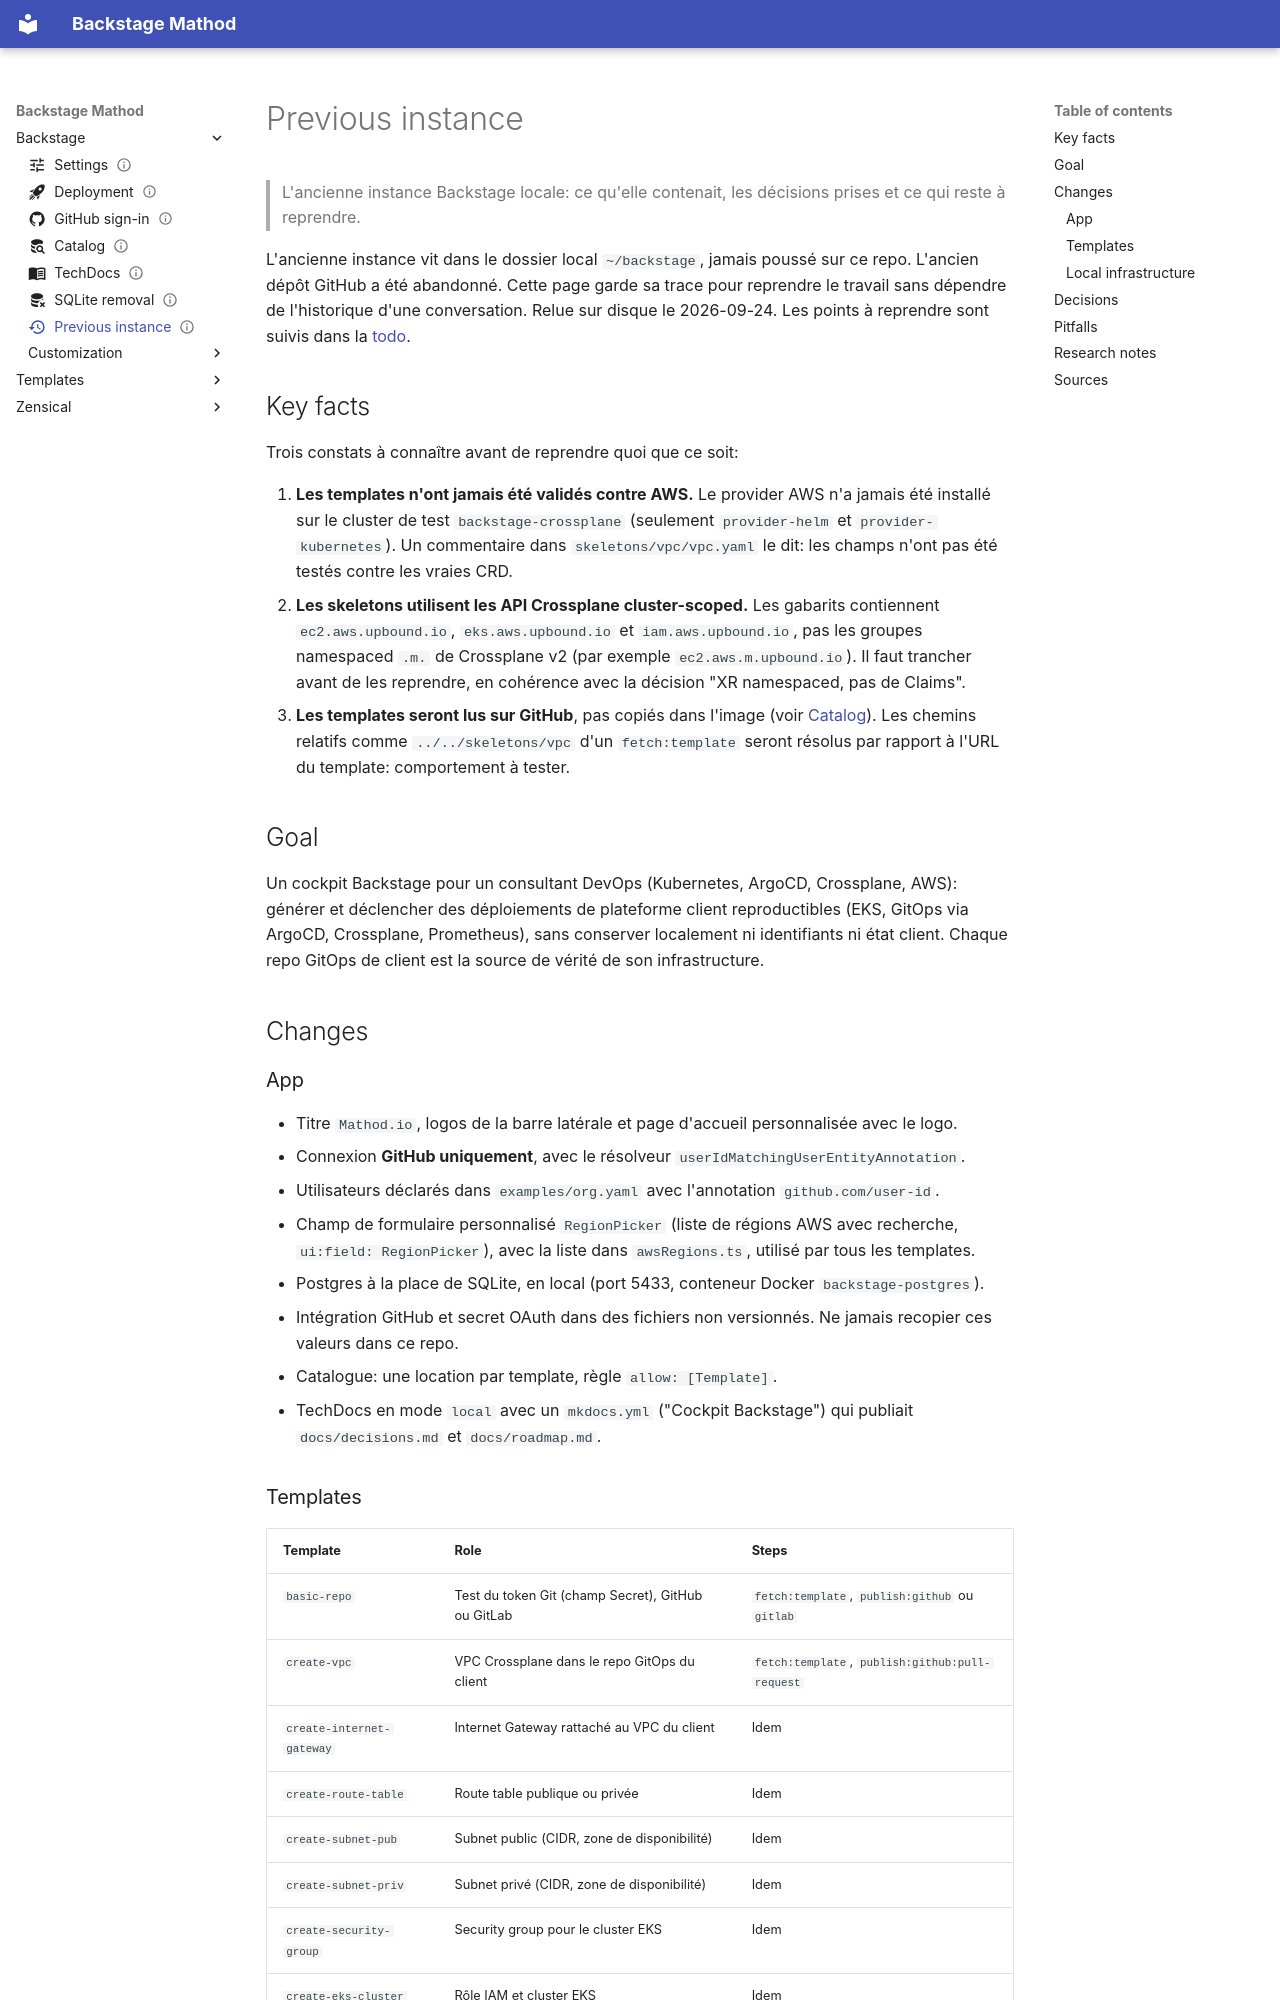

repository: Mathod95/backstage · page: backstage/previous-instance/index.html · generator: mkdocs

---
title: Previous instance
description: L'ancienne instance Backstage locale, ce qu'elle contenait et ce qui est à reprendre
icon: material/history
status: review
createdAt: 2026-09-24
modifyAt: 2026-09-25
todo: []
---

# Previous instance

> L'ancienne instance Backstage locale: ce qu'elle contenait, les décisions prises et ce qui reste à reprendre.

L'ancienne instance vit dans le dossier local `~/backstage`, jamais poussé sur ce repo. L'ancien dépôt GitHub a été abandonné. Cette page garde sa trace pour reprendre le travail sans dépendre de l'historique d'une conversation. Relue sur disque le 2026-09-24. Les points à reprendre sont suivis dans la [todo](../index.md#todo).

## Key facts

Trois constats à connaître avant de reprendre quoi que ce soit:

1. **Les templates n'ont jamais été validés contre AWS.** Le provider AWS n'a jamais été installé sur le cluster de test `backstage-crossplane` (seulement `provider-helm` et `provider-kubernetes`). Un commentaire dans `skeletons/vpc/vpc.yaml` le dit: les champs n'ont pas été testés contre les vraies CRD.
2. **Les skeletons utilisent les API Crossplane cluster-scoped.** Les gabarits contiennent `ec2.aws.upbound.io`, `eks.aws.upbound.io` et `iam.aws.upbound.io`, pas les groupes namespaced `.m.` de Crossplane v2 (par exemple `ec2.aws.m.upbound.io`). Il faut trancher avant de les reprendre, en cohérence avec la décision "XR namespaced, pas de Claims".
3. **Les templates seront lus sur GitHub**, pas copiés dans l'image (voir [Catalog](catalog.md)). Les chemins relatifs comme `../../skeletons/vpc` d'un `fetch:template` seront résolus par rapport à l'URL du template: comportement à tester.

## Goal

Un cockpit Backstage pour un consultant DevOps (Kubernetes, ArgoCD, Crossplane, AWS): générer et déclencher des déploiements de plateforme client reproductibles (EKS, GitOps via ArgoCD, Crossplane, Prometheus), sans conserver localement ni identifiants ni état client. Chaque repo GitOps de client est la source de vérité de son infrastructure.

## Changes

### App

- Titre `Mathod.io`, logos de la barre latérale et page d'accueil personnalisée avec le logo.
- Connexion **GitHub uniquement**, avec le résolveur `userIdMatchingUserEntityAnnotation`.
- Utilisateurs déclarés dans `examples/org.yaml` avec l'annotation `github.com/user-id`.
- Champ de formulaire personnalisé `RegionPicker` (liste de régions AWS avec recherche, `ui:field: RegionPicker`), avec la liste dans `awsRegions.ts`, utilisé par tous les templates.
- Postgres à la place de SQLite, en local (port 5433, conteneur Docker `backstage-postgres`).
- Intégration GitHub et secret OAuth dans des fichiers non versionnés. Ne jamais recopier ces valeurs dans ce repo.
- Catalogue: une location par template, règle `allow: [Template]`.
- TechDocs en mode `local` avec un `mkdocs.yml` ("Cockpit Backstage") qui publiait `docs/decisions.md` et `docs/roadmap.md`.
